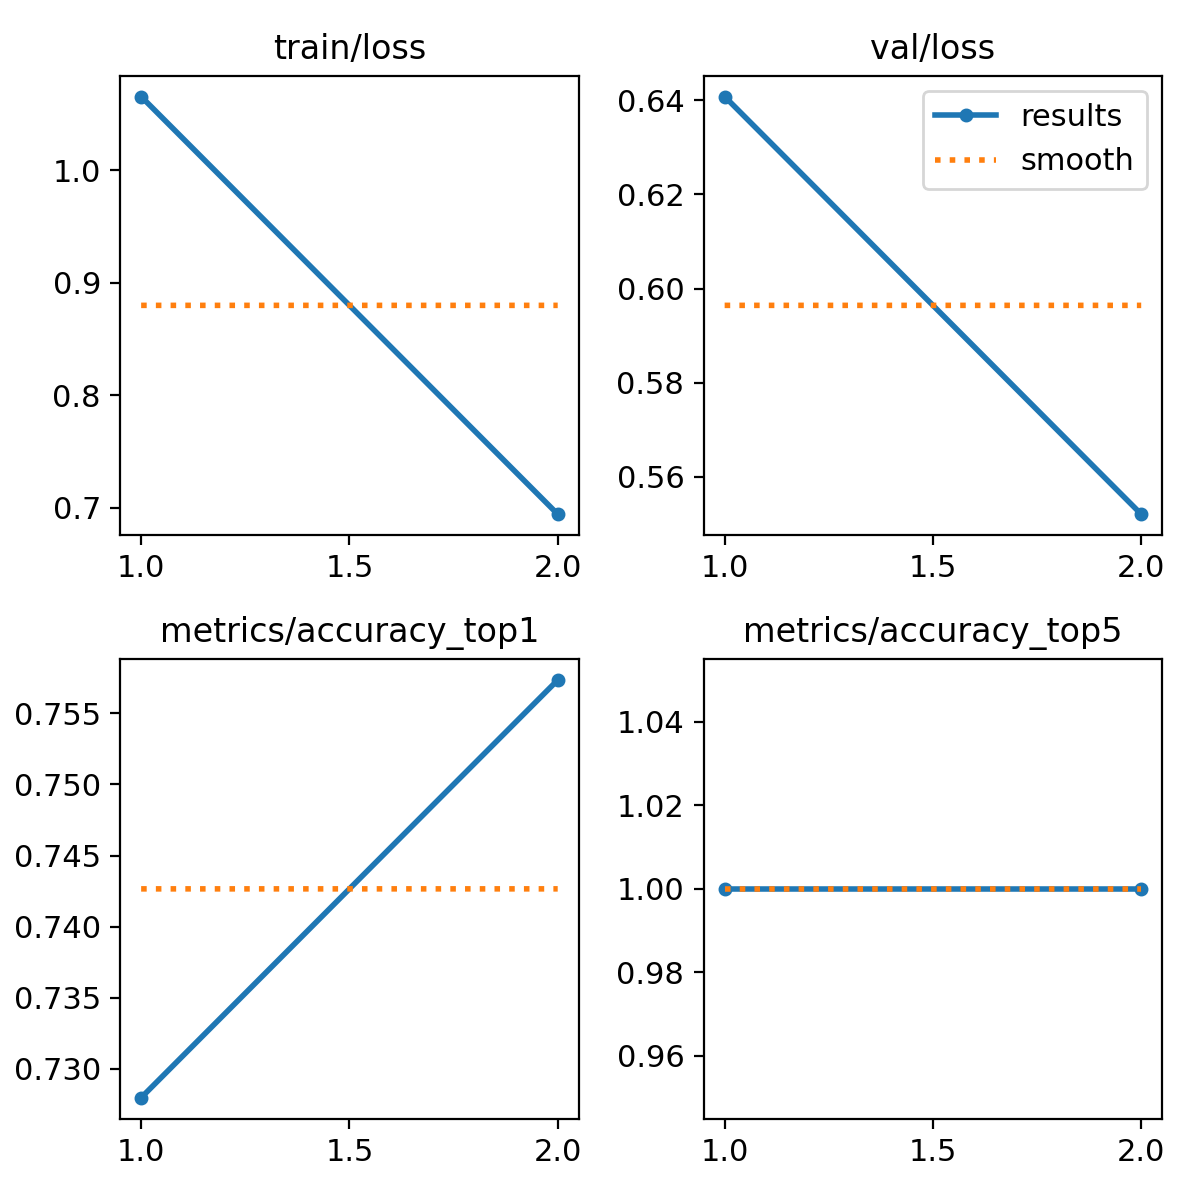

The data file committed next to this chart (first rows):
epoch, time, train/loss, metrics/accuracy_top1, metrics/accuracy_top5, val/loss, lr/pg0, lr/pg1, lr/pg2
1, 156, 1.066, 0.728, 1, 0.6408, 0.0004166, 0.0004166, 0.0004166
2, 323.7, 0.6943, 0.7573, 1, 0.5521, 0.0004208, 0.0004208, 0.0004208
